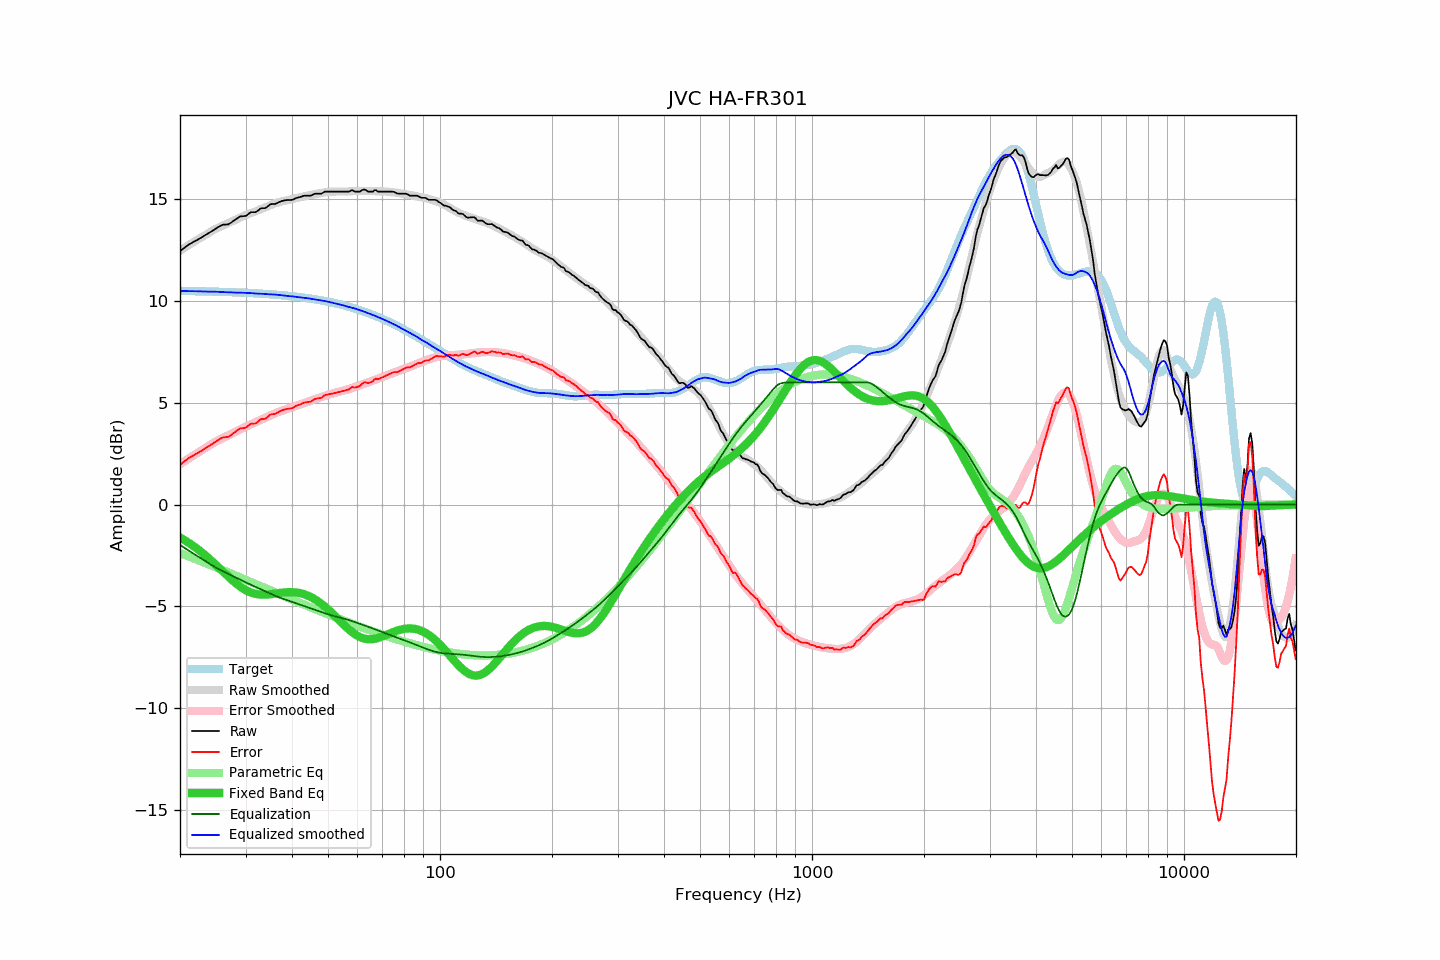

Source data for this figure (header and first rows):
frequency, raw, error, smoothed, error_smoothed, equalization, parametric_eq, equalized_raw, equalized_smoothed, target
20.00, 12.44, 1.95, 12.46, 1.98, -1.98, -1.62, 10.45, 10.48, 10.49
20.20, 12.50, 2.01, 12.51, 2.03, -2.03, -1.66, 10.46, 10.48, 10.49
20.40, 12.56, 2.07, 12.56, 2.09, -2.09, -1.71, 10.47, 10.48, 10.48
20.61, 12.62, 2.13, 12.61, 2.14, -2.14, -1.76, 10.48, 10.48, 10.48
20.81, 12.68, 2.20, 12.66, 2.19, -2.19, -1.81, 10.49, 10.48, 10.48
21.02, 12.74, 2.26, 12.72, 2.24, -2.24, -1.86, 10.50, 10.48, 10.48
21.23, 12.79, 2.31, 12.76, 2.29, -2.29, -1.91, 10.50, 10.48, 10.48
21.44, 12.83, 2.35, 12.81, 2.34, -2.34, -1.96, 10.49, 10.47, 10.48
21.66, 12.87, 2.39, 12.86, 2.39, -2.39, -2.02, 10.48, 10.47, 10.48
21.87, 12.92, 2.45, 12.91, 2.44, -2.44, -2.07, 10.48, 10.47, 10.47
22.09, 12.96, 2.49, 12.96, 2.49, -2.49, -2.13, 10.47, 10.47, 10.47
22.31, 13.00, 2.53, 13.01, 2.54, -2.54, -2.19, 10.46, 10.47, 10.47
22.54, 13.05, 2.58, 13.05, 2.59, -2.59, -2.25, 10.46, 10.47, 10.47
22.76, 13.09, 2.62, 13.10, 2.64, -2.64, -2.31, 10.45, 10.46, 10.47
22.99, 13.14, 2.67, 13.14, 2.68, -2.68, -2.38, 10.45, 10.46, 10.47
23.22, 13.19, 2.72, 13.19, 2.73, -2.73, -2.44, 10.45, 10.46, 10.46
23.45, 13.24, 2.78, 13.24, 2.79, -2.79, -2.51, 10.45, 10.45, 10.46
23.69, 13.29, 2.83, 13.29, 2.84, -2.84, -2.58, 10.45, 10.45, 10.46
23.92, 13.33, 2.87, 13.34, 2.89, -2.89, -2.65, 10.44, 10.45, 10.46
24.16, 13.38, 2.92, 13.39, 2.94, -2.94, -2.72, 10.44, 10.46, 10.46
24.40, 13.43, 2.98, 13.44, 2.98, -2.98, -2.79, 10.45, 10.46, 10.45
24.65, 13.48, 3.03, 13.48, 3.03, -3.03, -2.86, 10.45, 10.45, 10.45
24.89, 13.53, 3.08, 13.53, 3.08, -3.08, -2.94, 10.45, 10.45, 10.45
25.14, 13.58, 3.13, 13.56, 3.12, -3.12, -3.01, 10.46, 10.44, 10.45
25.39, 13.63, 3.18, 13.60, 3.16, -3.16, -3.08, 10.47, 10.44, 10.44
25.65, 13.67, 3.23, 13.64, 3.20, -3.20, -3.16, 10.46, 10.43, 10.44
25.91, 13.72, 3.28, 13.67, 3.24, -3.24, -3.23, 10.47, 10.43, 10.44
26.16, 13.74, 3.30, 13.70, 3.28, -3.28, -3.31, 10.46, 10.42, 10.44
26.43, 13.74, 3.30, 13.74, 3.32, -3.32, -3.39, 10.42, 10.42, 10.43
26.69, 13.75, 3.32, 13.78, 3.36, -3.36, -3.46, 10.39, 10.42, 10.43
26.96, 13.75, 3.32, 13.82, 3.40, -3.40, -3.53, 10.35, 10.42, 10.43
27.23, 13.80, 3.37, 13.85, 3.44, -3.44, -3.61, 10.36, 10.42, 10.43
27.50, 13.85, 3.42, 13.89, 3.48, -3.48, -3.68, 10.37, 10.41, 10.42
27.77, 13.91, 3.49, 13.92, 3.51, -3.51, -3.75, 10.40, 10.40, 10.42
28.05, 13.96, 3.54, 13.95, 3.55, -3.55, -3.81, 10.41, 10.40, 10.42
28.33, 14.02, 3.60, 13.99, 3.59, -3.59, -3.88, 10.43, 10.40, 10.41
28.62, 14.07, 3.66, 14.03, 3.63, -3.63, -3.94, 10.44, 10.40, 10.41
28.90, 14.13, 3.72, 14.07, 3.67, -3.67, -4.00, 10.46, 10.40, 10.41
29.19, 14.15, 3.74, 14.11, 3.71, -3.71, -4.06, 10.44, 10.40, 10.40
29.48, 14.15, 3.75, 14.15, 3.75, -3.75, -4.11, 10.40, 10.40, 10.40
29.78, 14.16, 3.76, 14.18, 3.79, -3.79, -4.16, 10.37, 10.40, 10.40
30.08, 14.17, 3.78, 14.22, 3.82, -3.82, -4.20, 10.35, 10.39, 10.39
30.38, 14.23, 3.84, 14.25, 3.86, -3.86, -4.24, 10.37, 10.39, 10.39
30.68, 14.29, 3.90, 14.28, 3.89, -3.89, -4.28, 10.39, 10.39, 10.39
30.99, 14.35, 3.97, 14.31, 3.93, -3.93, -4.31, 10.42, 10.38, 10.38
31.30, 14.35, 3.97, 14.33, 3.96, -3.96, -4.34, 10.39, 10.37, 10.38
31.61, 14.35, 3.98, 14.36, 4.00, -4.00, -4.37, 10.35, 10.36, 10.37
31.93, 14.35, 3.98, 14.39, 4.03, -4.03, -4.38, 10.32, 10.36, 10.37
32.24, 14.40, 4.04, 14.42, 4.07, -4.07, -4.40, 10.33, 10.36, 10.36
32.57, 14.46, 4.10, 14.46, 4.10, -4.10, -4.41, 10.35, 10.35, 10.36
32.89, 14.53, 4.17, 14.49, 4.14, -4.14, -4.42, 10.39, 10.35, 10.35
33.22, 14.55, 4.20, 14.53, 4.18, -4.18, -4.42, 10.37, 10.35, 10.35
33.55, 14.55, 4.20, 14.56, 4.22, -4.22, -4.42, 10.33, 10.34, 10.34
33.89, 14.55, 4.21, 14.59, 4.25, -4.25, -4.42, 10.29, 10.33, 10.34
34.23, 14.60, 4.26, 14.62, 4.29, -4.29, -4.42, 10.31, 10.33, 10.33
34.57, 14.66, 4.33, 14.65, 4.33, -4.33, -4.41, 10.33, 10.32, 10.33
34.92, 14.73, 4.41, 14.69, 4.37, -4.37, -4.40, 10.36, 10.32, 10.32
35.27, 14.75, 4.43, 14.72, 4.40, -4.40, -4.39, 10.35, 10.32, 10.32
35.62, 14.75, 4.44, 14.75, 4.44, -4.44, -4.38, 10.31, 10.31, 10.31
35.97, 14.75, 4.44, 14.78, 4.47, -4.47, -4.37, 10.28, 10.31, 10.30
... 635 more rows
